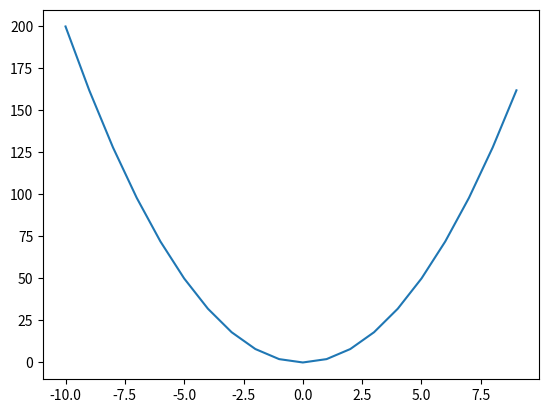

This figure's Python source:
import matplotlib.pyplot as plt

X = [x for x in range(-10, 10)]
# Y = [1 for x in X]
Y = [2*x*x for x in X]

print(X)
print(Y)

plt.plot(X, Y)
plt.show()
